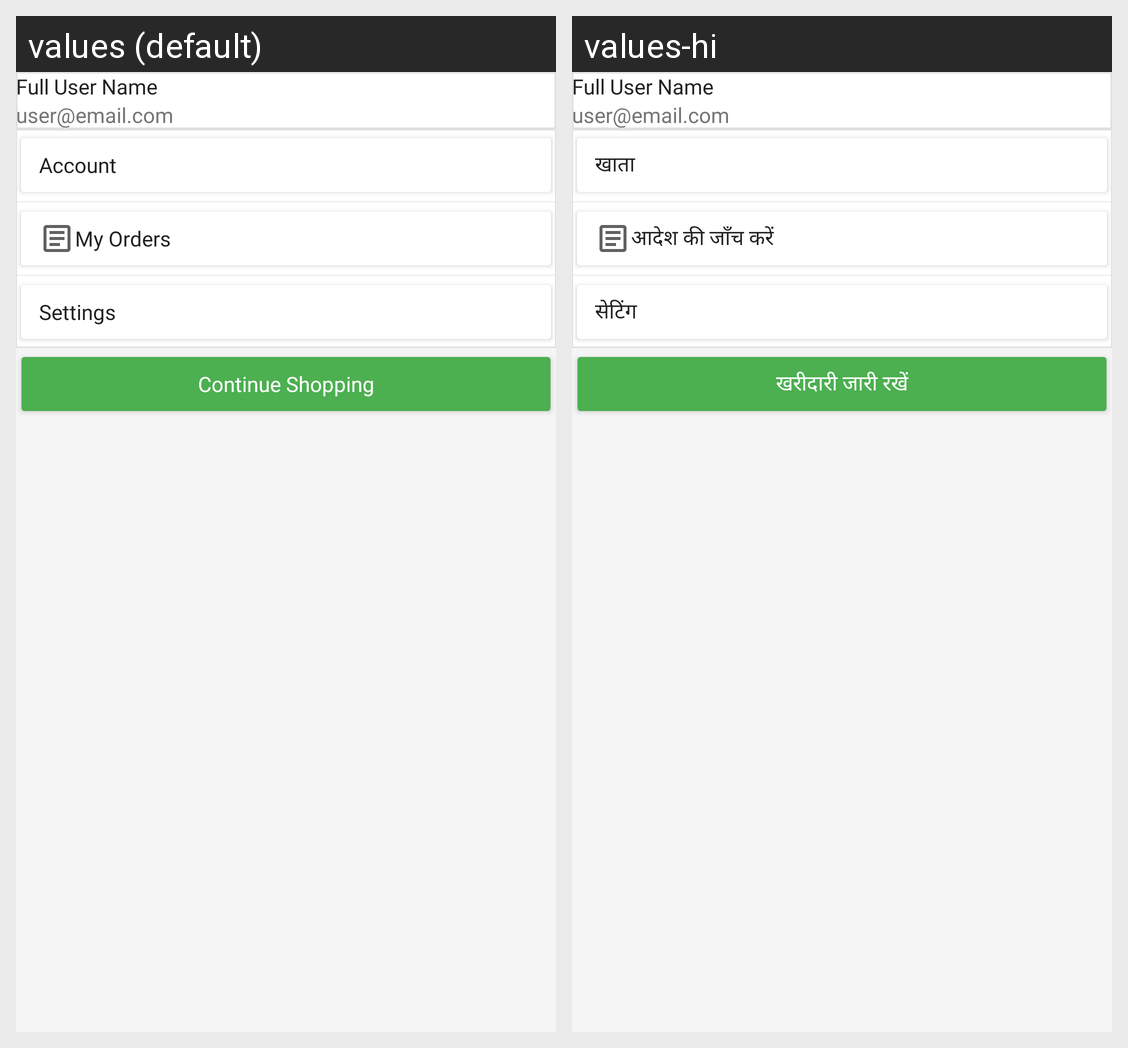

Translations of the strings shown on this Android screen, per locale in the grid:
Android screen res/layout/fragment_more.xml rendered under 2 locales, left to right: values (default), values-hi. Device: Nexus 5 (rendered at 1080×1920; each locale shown at half size, 540×960, under a caption strip naming it); theme Theme.ECommerceGrocery.
Strings drawn on this screen, with the default value and each locale's value (text and hints the layout hard-codes, and strings that could not be matched under every locale, appear in the picture but are not listed):

account
  values: Account
  values-hi: खाता

check_order
  values: My Orders
  values-hi: आदेश की जाँच करें

settings
  values: Settings
  values-hi: सेटिंग

continue_shipping
  values: Continue Shopping
  values-hi: खरीदारी जारी रखें
